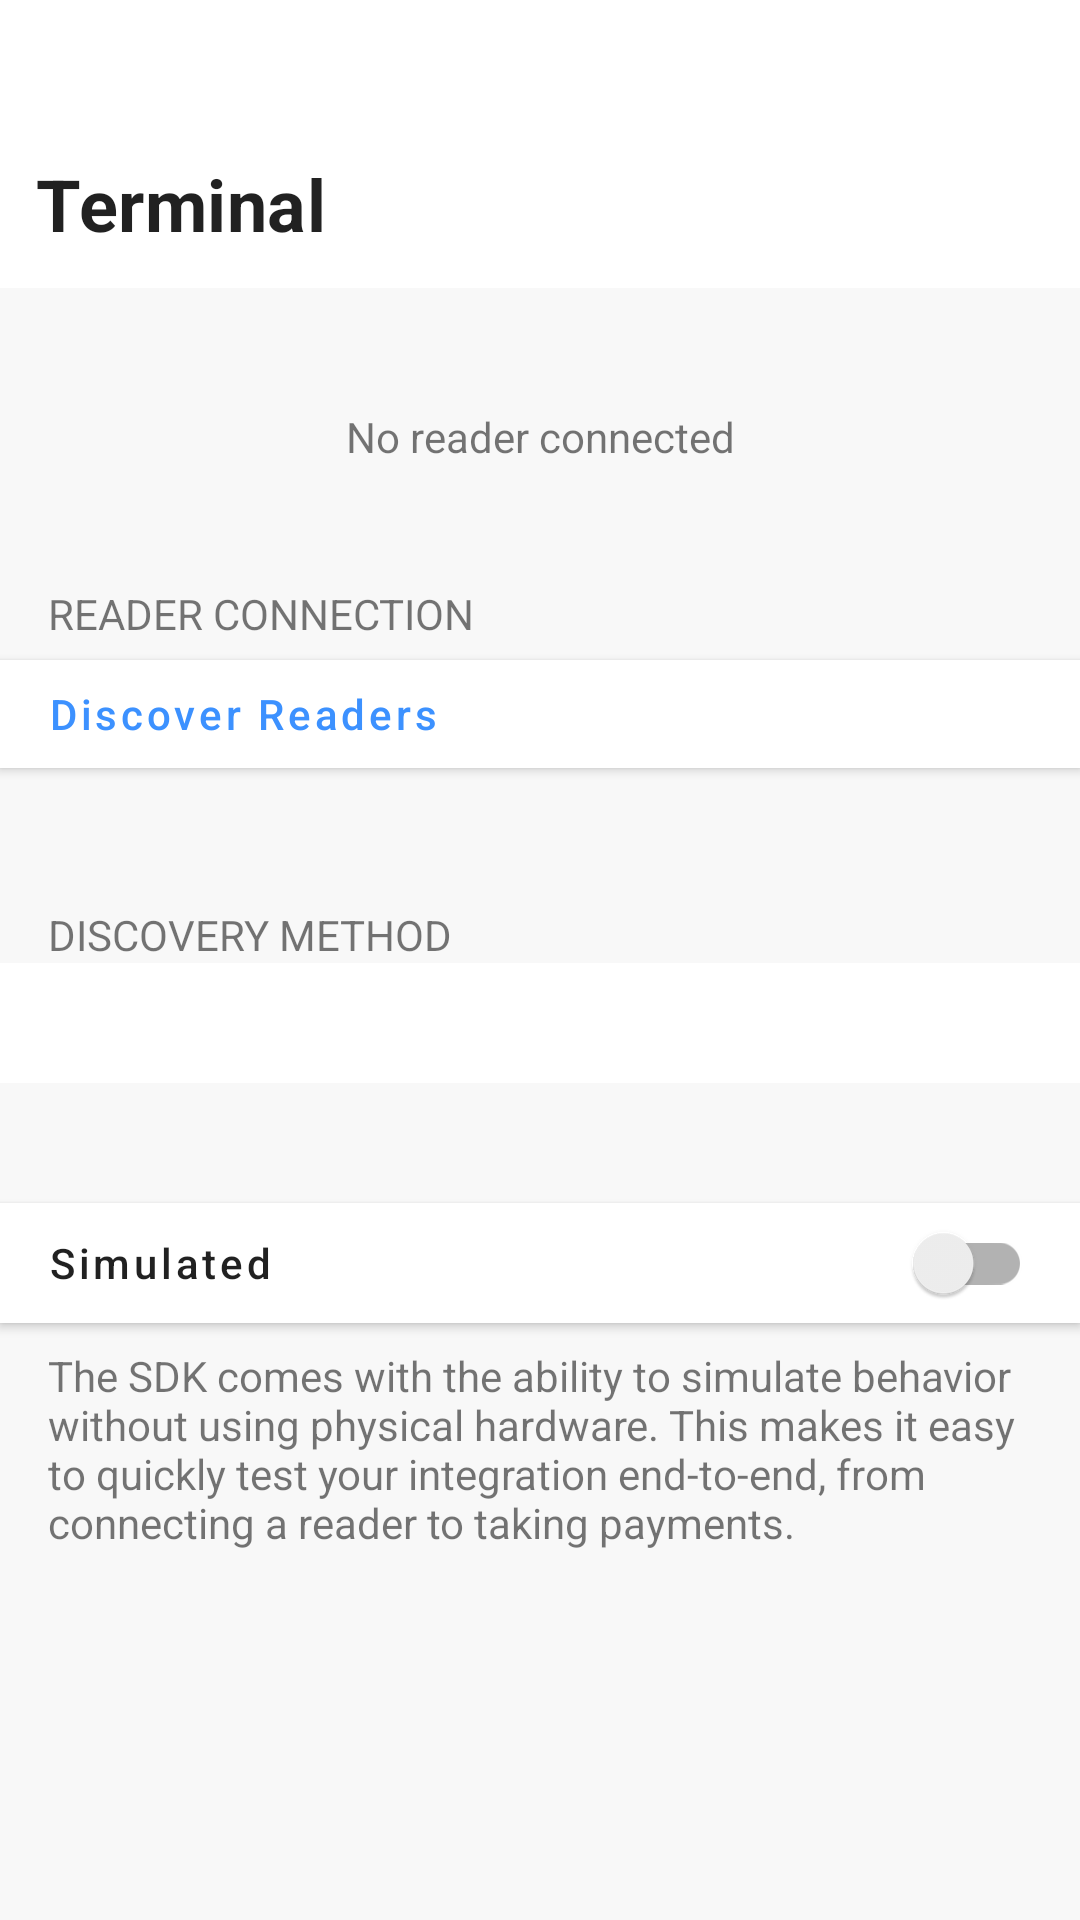

This screen was rendered from an Android layout file. Write that file and the resources it references.
<!-- AndroidManifest.xml: application theme Theme.Example -->
<!-- res/layout/fragment_terminal.xml -->
<?xml version="1.0" encoding="utf-8"?>
<layout xmlns:android="http://schemas.android.com/apk/res/android"
    xmlns:app="http://schemas.android.com/apk/res-auto"
    xmlns:tools="http://schemas.android.com/tools">

    <data>
        <variable
            name="viewModel"
            type="com.stripe.example.viewmodel.TerminalViewModel" />
    </data>

    <androidx.constraintlayout.widget.ConstraintLayout
        android:layout_width="match_parent"
        android:layout_height="match_parent"
        android:fitsSystemWindows="true"
        tools:context=".fragment.TerminalFragment">

        <com.google.android.material.appbar.AppBarLayout
            android:id="@+id/app_bar"
            android:layout_width="0dp"
            android:layout_height="wrap_content"
            android:elevation="0dp"
            android:paddingTop="40dp"
            app:layout_constraintEnd_toEndOf="parent"
            app:layout_constraintStart_toStartOf="parent"
            app:layout_constraintTop_toTopOf="parent"
            app:layout_constraintBottom_toTopOf="@id/backdrop">

            <androidx.appcompat.widget.Toolbar
                style="@style/Widget.Example.Toolbar"
                android:layout_width="match_parent"
                android:layout_height="?attr/actionBarSize"
                android:paddingStart="8dp"
                android:paddingLeft="8dp"
                android:paddingEnd="8dp"
                android:paddingRight="8dp"
                app:contentInsetStart="0dp"
                app:title="@string/terminal" />

        </com.google.android.material.appbar.AppBarLayout>

        <ScrollView
            android:id="@+id/backdrop"
            style="@style/Widget.Example.Backdrop"
            android:layout_width="match_parent"
            android:layout_height="0dp"
            app:layout_constraintBottom_toBottomOf="parent"
            app:layout_constraintEnd_toEndOf="parent"
            app:layout_constraintHorizontal_bias="0.0"
            app:layout_constraintStart_toStartOf="parent"
            app:layout_constraintTop_toBottomOf="@id/app_bar">

            <LinearLayout
                android:layout_width="match_parent"
                android:layout_height="wrap_content"
                android:layout_marginBottom="8dp"
                android:orientation="vertical">

                <ImageView
                    android:layout_width="match_parent"
                    android:layout_height="wrap_content"
                    android:contentDescription="@string/empty_reader"
                    android:src="@mipmap/readerempty"
                    android:alpha="1"
                    android:paddingTop="40dp" />

                <TextView
                    android:layout_width="match_parent"
                    android:layout_height="wrap_content"
                    android:gravity="center_horizontal"
                    android:text="@string/no_reader" />

                <TextView
                    android:layout_width="match_parent"
                    android:layout_height="wrap_content"
                    android:layout_gravity="start"
                    android:paddingStart="16dp"
                    android:paddingEnd="16dp"
                    android:text="@string/reader_connection"
                    android:paddingTop="40dp" />

                <com.google.android.material.button.MaterialButton
                    android:id="@+id/discover_button"
                    style="@style/Widget.Example.Button"
                    android:layout_width="match_parent"
                    android:layout_height="wrap_content"
                    app:cornerRadius="0dp"
                    android:textAlignment="textStart"
                    android:text="@string/discover_readers"
                    android:textColor="@color/colorAccent" />

                <TextView
                    android:layout_width="match_parent"
                    android:layout_height="wrap_content"
                    android:layout_gravity="start"
                    android:paddingStart="16dp"
                    android:paddingEnd="16dp"
                    android:text="@string/discovery_method"
                    android:paddingTop="40dp" />

                <Spinner
                    android:id="@+id/discovery_method_spinner"
                    android:layout_width="match_parent"
                    android:layout_height="40dp"
                    android:paddingStart="8dp"
                    android:paddingEnd="0dp"
                    style="@style/Widget.Example.Dropdown"
                    android:selectedItemPosition="@={viewModel.discoveryMethodPosition}" />

                <androidx.appcompat.widget.SwitchCompat
                    android:id="@+id/simulated_switch"
                    style="@style/Widget.Example.Switch"
                    android:checked="@={viewModel.simulated}"
                    android:layout_width="match_parent"
                    android:layout_height="40dp"
                    android:layout_marginTop="40dp"
                    android:paddingStart="16dp"
                    android:paddingEnd="16dp"
                    android:textAlignment="textStart"
                    android:text="@string/simulated" />

                <TextView
                    android:layout_width="match_parent"
                    android:layout_height="wrap_content"
                    android:paddingStart="16dp"
                    android:paddingEnd="16dp"
                    android:paddingTop="8dp"
                    android:paddingBottom="16dp"
                    android:text="@string/simulation_explanation" />

            </LinearLayout>

        </ScrollView>

    </androidx.constraintlayout.widget.ConstraintLayout>
</layout>
<!-- resources referenced by this layout -->
<resources>
  <color name="colorAccent">#3c91FF</color>
  <string name="discover_readers">Discover Readers</string>
  <string name="discovery_method">DISCOVERY METHOD</string>
  <string name="empty_reader">Empty Reader</string>
  <string name="no_reader">No reader connected</string>
  <string name="reader_connection">READER CONNECTION</string>
  <string name="simulated">Simulated</string>
  <string name="simulation_explanation">The SDK comes with the ability to simulate behavior without using physical hardware. This makes it easy to quickly test your integration end-to-end, from connecting a reader to taking payments.</string>
  <string name="terminal">Terminal</string>
  <style name="Widget.Example.Backdrop" parent="">
          <item name="android:background">@color/backgroundLightGray</item>
          <item name="android:fitsSystemWindows">true</item>
      </style>
  <style name="Widget.Example.Button" parent="Widget.MaterialComponents.Button">
          <item name="android:textColor">?android:attr/textColorPrimary</item>
          <item name="backgroundTint">?attr/colorPrimary</item>
          <item name="android:textAllCaps">false</item>
      </style>
  <style name="Widget.Example.Dropdown" parent="Widget.AppCompat.Spinner">
          <item name="android:background">?attr/colorPrimary</item>
          <item name="android:textColor">?android:attr/textColorPrimary</item>
      </style>
  <style name="Widget.Example.Switch" parent="Widget.MaterialComponents.Button">
          <item name="android:background">?attr/colorPrimary</item>
          <item name="android:textColor">?android:attr/textColorPrimary</item>
          <item name="android:textAllCaps">false</item>
      </style>
  <style name="Widget.Example.Toolbar" parent="Widget.AppCompat.Toolbar">
          <item name="android:background">?attr/colorPrimary</item>
          <item name="android:theme">@style/Theme.Example</item>
          <item name="popupTheme">@style/ThemeOverlay.AppCompat.Light</item>
          <item name="titleTextAppearance">@style/TextAppearance.Example.Toolbar</item>
      </style>
  <style name="Theme.Example" parent="Theme.MaterialComponents.Light.NoActionBar">
          
          <item name="colorPrimary">@color/colorPrimary</item>
          <item name="colorPrimaryDark">@color/colorPrimaryDark</item>
          <item name="colorAccent">@color/colorAccent</item>
          <item name="alertDialogTheme">@style/alertDialog</item>
          
          <item name="android:statusBarColor">@android:color/transparent</item>
          <item name="android:windowLightStatusBar">true</item>
      </style>
  <color name="backgroundLightGray">#F8F8F8</color>
  <style name="TextAppearance.Example.Toolbar" parent="TextAppearance.MaterialComponents.Headline4">
          <item name="android:textSize">24sp</item>
          <item name="android:textStyle">bold</item>
      </style>
  <color name="colorPrimary">#FFFFFF</color>
  <color name="colorPrimaryDark">#F8F8F8</color>
  <style name="alertDialog" parent="ThemeOverlay.MaterialComponents.MaterialAlertDialog">
          <item name="buttonBarPositiveButtonStyle">@style/alertButtonStyle</item>
      </style>
  <style name="alertButtonStyle" parent="Widget.MaterialComponents.Button.UnelevatedButton">
          <item name="android:textColor">?attr/colorAccent</item>
          <item name="android:textAllCaps">false</item>
      </style>
</resources>
